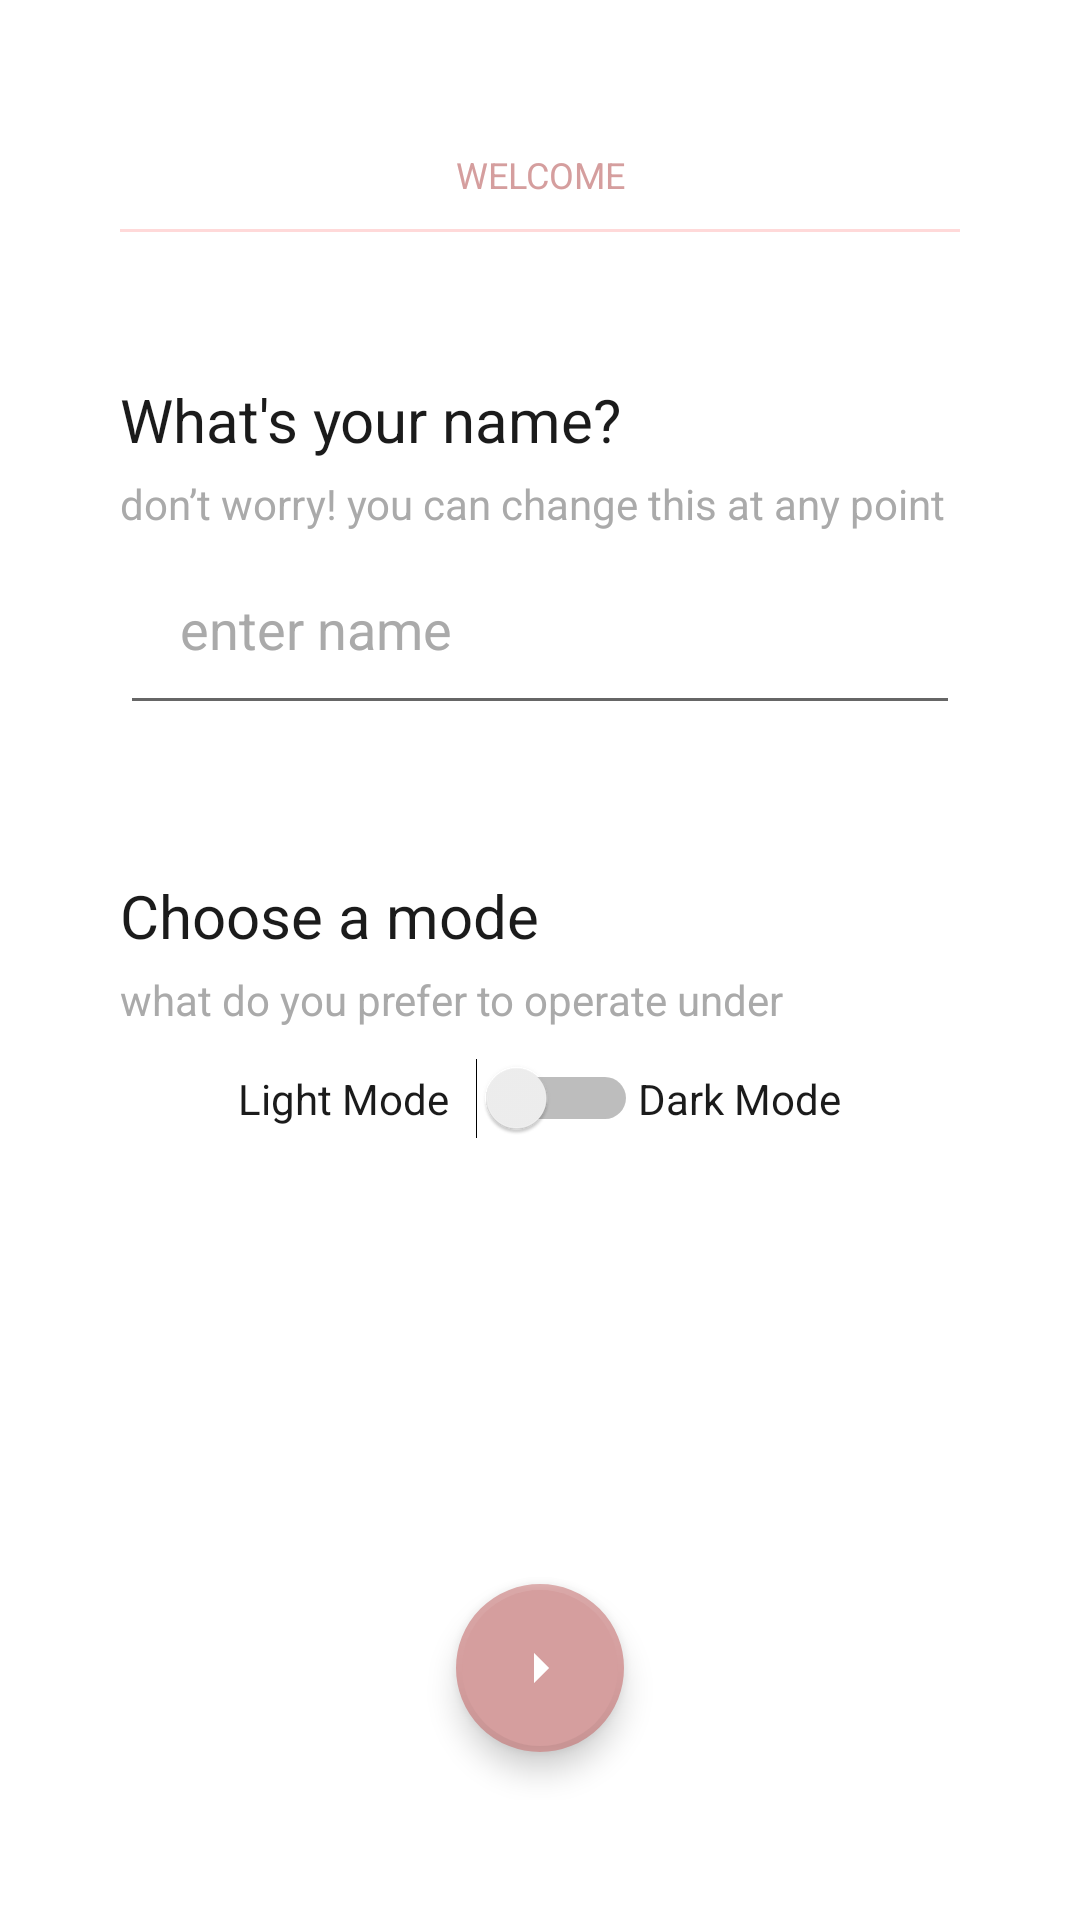

Layout XML and referenced resources for this Android screen:
<!-- AndroidManifest.xml: application theme Theme.ToDoListAndroidApp -->
<!-- res/layout/activity_intro.xml -->
<?xml version="1.0" encoding="utf-8"?>
<RelativeLayout
    xmlns:android="http://schemas.android.com/apk/res/android"
    xmlns:app="http://schemas.android.com/apk/res-auto"
    xmlns:tools="http://schemas.android.com/tools"
    android:padding="40dp"
    android:layout_width="match_parent"
    android:layout_height="match_parent"
    tools:context=".MainActivity"
    android:background="@color/background">

    <TextView
        android:id="@+id/titleViewIntro"
        android:layout_width="match_parent"
        android:layout_height="wrap_content"
        android:gravity="center"
        android:padding="10dp"
        android:text="WELCOME"
        android:textColor="@color/colorAccentDark"
        android:textSize="12dp"/>

    <View
        android:layout_below="@id/titleViewIntro"
        android:id="@+id/headerLine"
        android:layout_width="match_parent"
        android:layout_height="1dp"
        android:background="@color/colorAccent"/>

    <TextView
        android:layout_below="@id/titleViewIntro"
        android:id="@+id/nameHeader"
        android:layout_width="match_parent"
        android:layout_height="wrap_content"
        android:layout_marginTop="50dp"
        android:text="What's your name?"
        android:textSize="20dp"
        android:textColor="@color/colorPrimaryDark"/>

    <TextView
        android:layout_below="@id/nameHeader"
        android:id="@+id/nameHeader2"
        android:layout_width="match_parent"
        android:layout_height="wrap_content"
        android:paddingTop="5dp"
        android:text="don’t worry! you can change this at any point"
        android:textSize="14dp"
        android:textColor="@color/colorPrimary"/>

    <EditText
        android:layout_below="@id/nameHeader2"
        android:id="@+id/nameTextBox"
        android:padding="20dp"
        android:layout_width="match_parent"
        android:layout_height="wrap_content"
        android:hint="enter name"
        android:textColorHint="@color/colorPrimary"
        android:textColor="@color/colorPrimaryDark"/>

    <TextView
        android:layout_below="@id/nameTextBox"
        android:id="@+id/appModeHeader"
        android:layout_width="match_parent"
        android:layout_height="wrap_content"
        android:layout_marginTop="50dp"
        android:text="Choose a mode"
        android:textSize="20dp"
        android:textColor="@color/colorPrimaryDark"/>

    <TextView
        android:layout_below="@id/appModeHeader"
        android:id="@+id/appModeHeader2"
        android:layout_width="match_parent"
        android:layout_height="wrap_content"
        android:paddingTop="5dp"
        android:text="what do you prefer to operate under"
        android:textSize="14dp"
        android:textColor="@color/colorPrimary"/>

    <LinearLayout
        android:layout_below="@id/appModeHeader2"
        android:id="@+id/appModeWrapper"
        android:layout_width="match_parent"
        android:layout_height="wrap_content"
        android:gravity="center"
        android:orientation="horizontal"
        android:padding="10dp">
        <TextView
            android:layout_width="wrap_content"
            android:layout_height="wrap_content"
            android:text="Light Mode"
            android:textColor="@color/colorPrimaryDark"/>

        <Switch
            android:id="@+id/toggleModeButton"
            android:layout_width="wrap_content"
            android:layout_height="wrap_content"
            android:layout_marginLeft="9dp"
            />
        <TextView
            android:layout_width="wrap_content"
            android:layout_height="wrap_content"
            android:text="Dark Mode"
            android:textColor="@color/colorPrimaryDark"/>
    ></LinearLayout>








    <com.google.android.material.floatingactionbutton.FloatingActionButton
        android:id="@+id/next"
        android:layout_width="wrap_content"
        android:layout_height="wrap_content"
        android:layout_alignParentBottom="true"
        android:layout_centerHorizontal="true"
        android:layout_marginTop="18dp"
        android:layout_marginBottom="16dp"
        android:src="@drawable/arrow"
        app:backgroundTint="@color/colorAccentDark"
        app:borderWidth="2dp" />
</RelativeLayout>
<!-- resources referenced by this layout -->
<resources>
  <color name="background">#ffffff</color>
  <color name="colorAccent">#FFD9D9</color>
  <color name="colorAccentDark">#D59E9E</color>
  <color name="colorPrimary">#AAAAAA</color>
  <color name="colorPrimaryDark">#1B1B1B</color>
  <!-- drawable arrow (drawable) -->
  <?xml version="1.0"?>
  <vector
      android:autoMirrored="true"
      android:tint="?attr/colorControlNormal"
      android:viewportHeight="24"
      android:viewportWidth="24"
      android:height="24dp"
      android:width="24dp"
      xmlns:android="http://schemas.android.com/apk/res/android">
    <path
        android:pathData="M10,17l5,-5 -5,-5v10z"
        android:fillColor="@android:color/white"/>
  </vector>
  <style name="Theme.ToDoListAndroidApp" parent="Theme.MaterialComponents.DayNight.DarkActionBar">
          
          <item name="colorPrimary">@color/colorPrimary</item>
          <item name="colorPrimaryVariant">@color/colorPrimaryDark</item>
          <item name="colorOnPrimary">@color/colorAccent</item>
          
          <item name="colorSecondary">@color/colorAccent</item>
          <item name="colorSecondaryVariant">@color/black</item>
          <item name="colorOnSecondary">@color/white</item>
          
          <item name="android:statusBarColor" tools:targetApi="l">?attr/colorPrimaryVariant</item>
          
      </style>
  <color name="black">#000000</color>
  <color name="white">#ffffff</color>
</resources>
